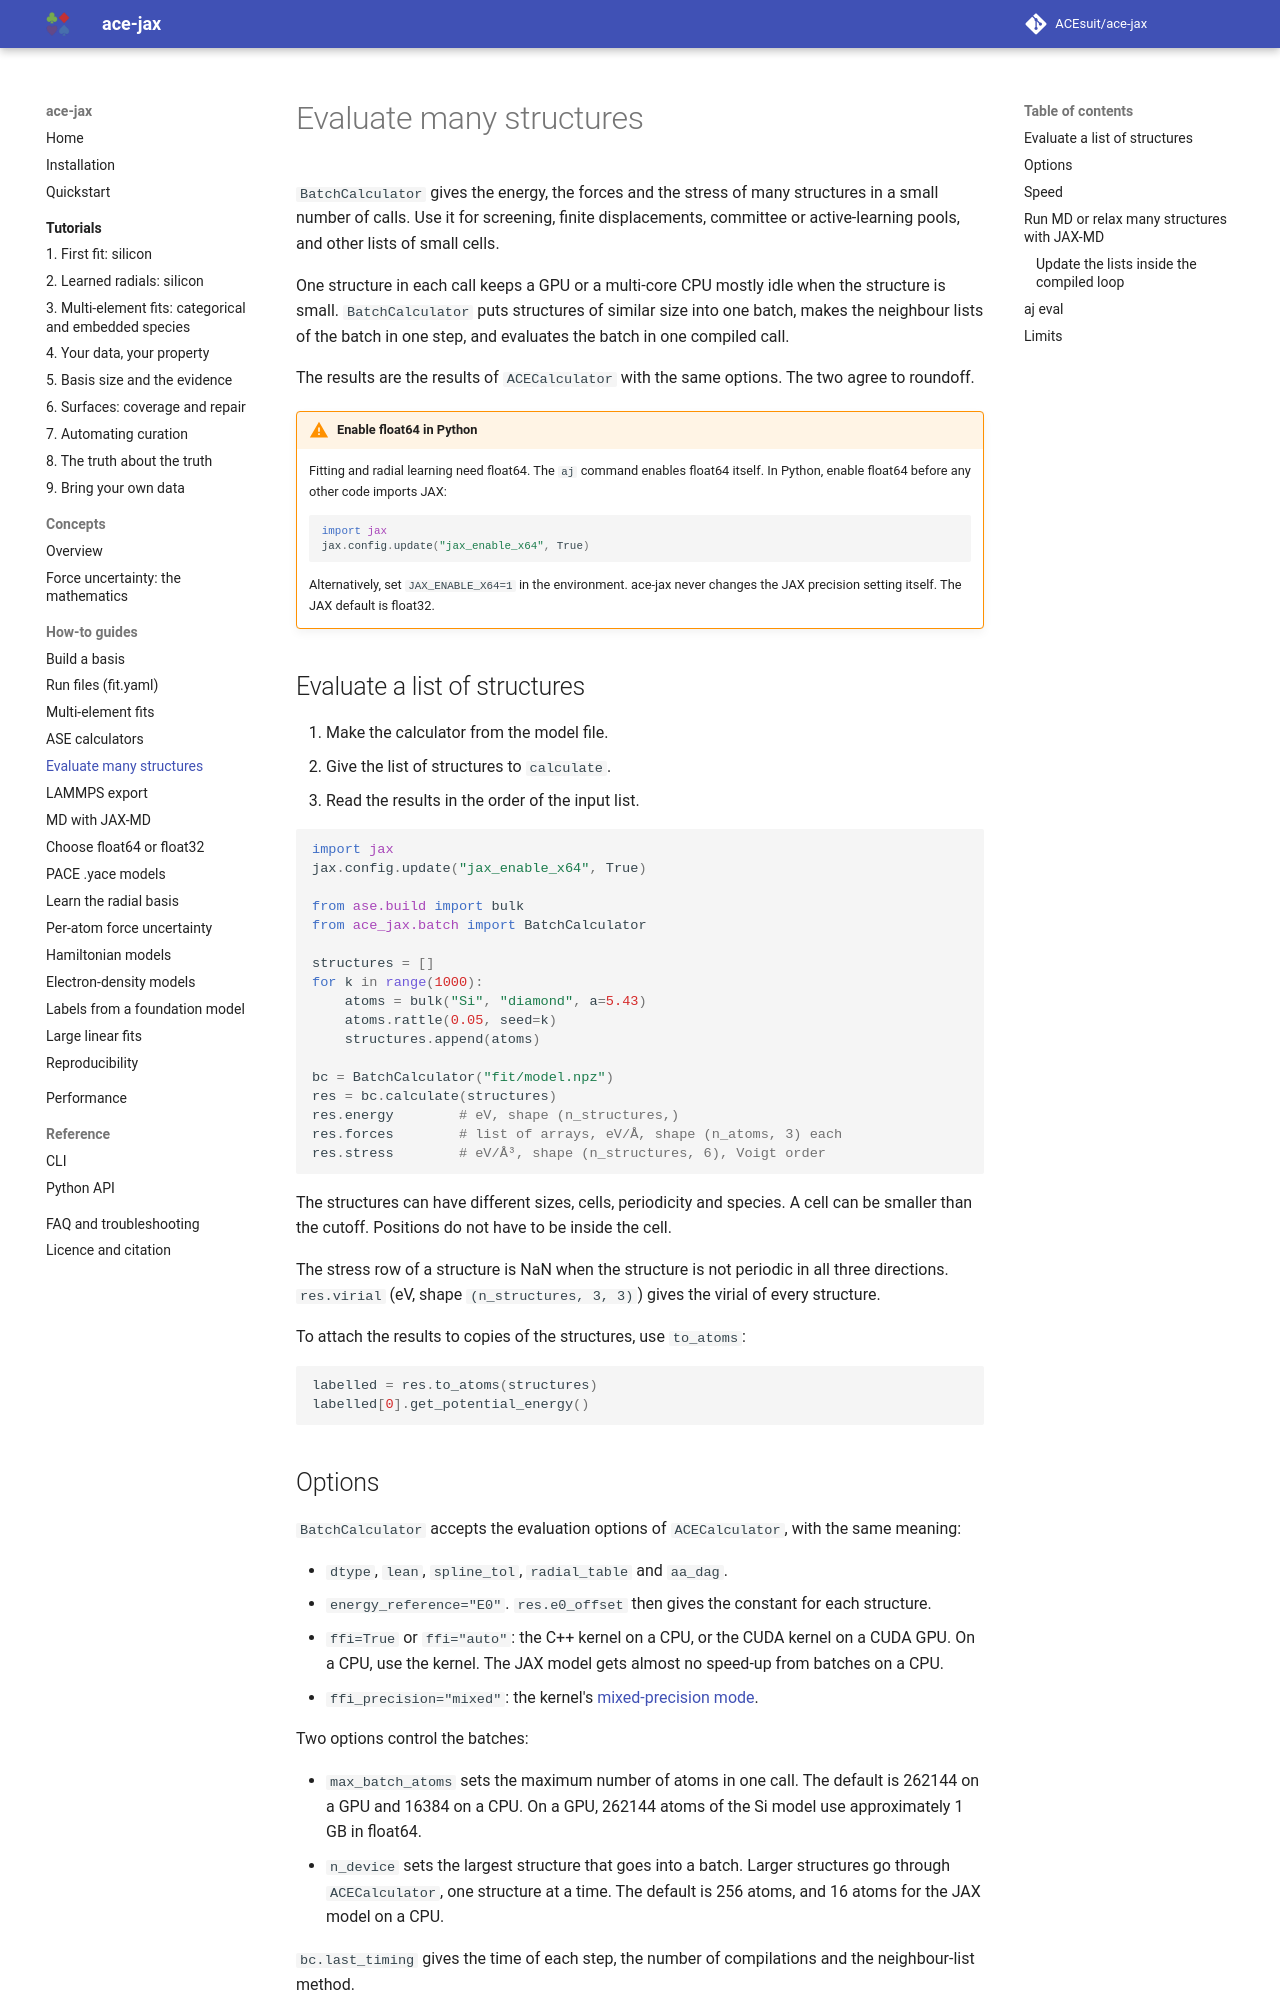

repository: ACEsuit/ace-jax · page: howto/batch/index.html · generator: mkdocs

# Evaluate many structures

`BatchCalculator` gives the energy, the forces and the stress of many
structures in a small number of calls. Use it for screening, finite
displacements, committee or active-learning pools, and other lists of small
cells.

One structure in each call keeps a GPU or a multi-core CPU mostly idle when the
structure is small. `BatchCalculator` puts structures of similar size into one
batch, makes the neighbour lists of the batch in one step, and evaluates the
batch in one compiled call.

The results are the results of `ACECalculator` with the same options. The two
agree to roundoff.

--8<-- "float64.md"

## Evaluate a list of structures

1. Make the calculator from the model file.
2. Give the list of structures to `calculate`.
3. Read the results in the order of the input list.

```python
import jax
jax.config.update("jax_enable_x64", True)

from ase.build import bulk
from ace_jax.batch import BatchCalculator

structures = []
for k in range(1000):
    atoms = bulk("Si", "diamond", a=5.43)
    atoms.rattle(0.05, seed=k)
    structures.append(atoms)

bc = BatchCalculator("fit/model.npz")
res = bc.calculate(structures)
res.energy        # eV, shape (n_structures,)
res.forces        # list of arrays, eV/Å, shape (n_atoms, 3) each
res.stress        # eV/Å³, shape (n_structures, 6), Voigt order
```

The structures can have different sizes, cells, periodicity and species. A
cell can be smaller than the cutoff. Positions do not have to be inside the
cell.

The stress row of a structure is NaN when the structure is not periodic in
all three directions. `res.virial` (eV, shape `(n_structures, 3, 3)`) gives
the virial of every structure.

To attach the results to copies of the structures, use `to_atoms`:

```python
labelled = res.to_atoms(structures)
labelled[0].get_potential_energy()
```
